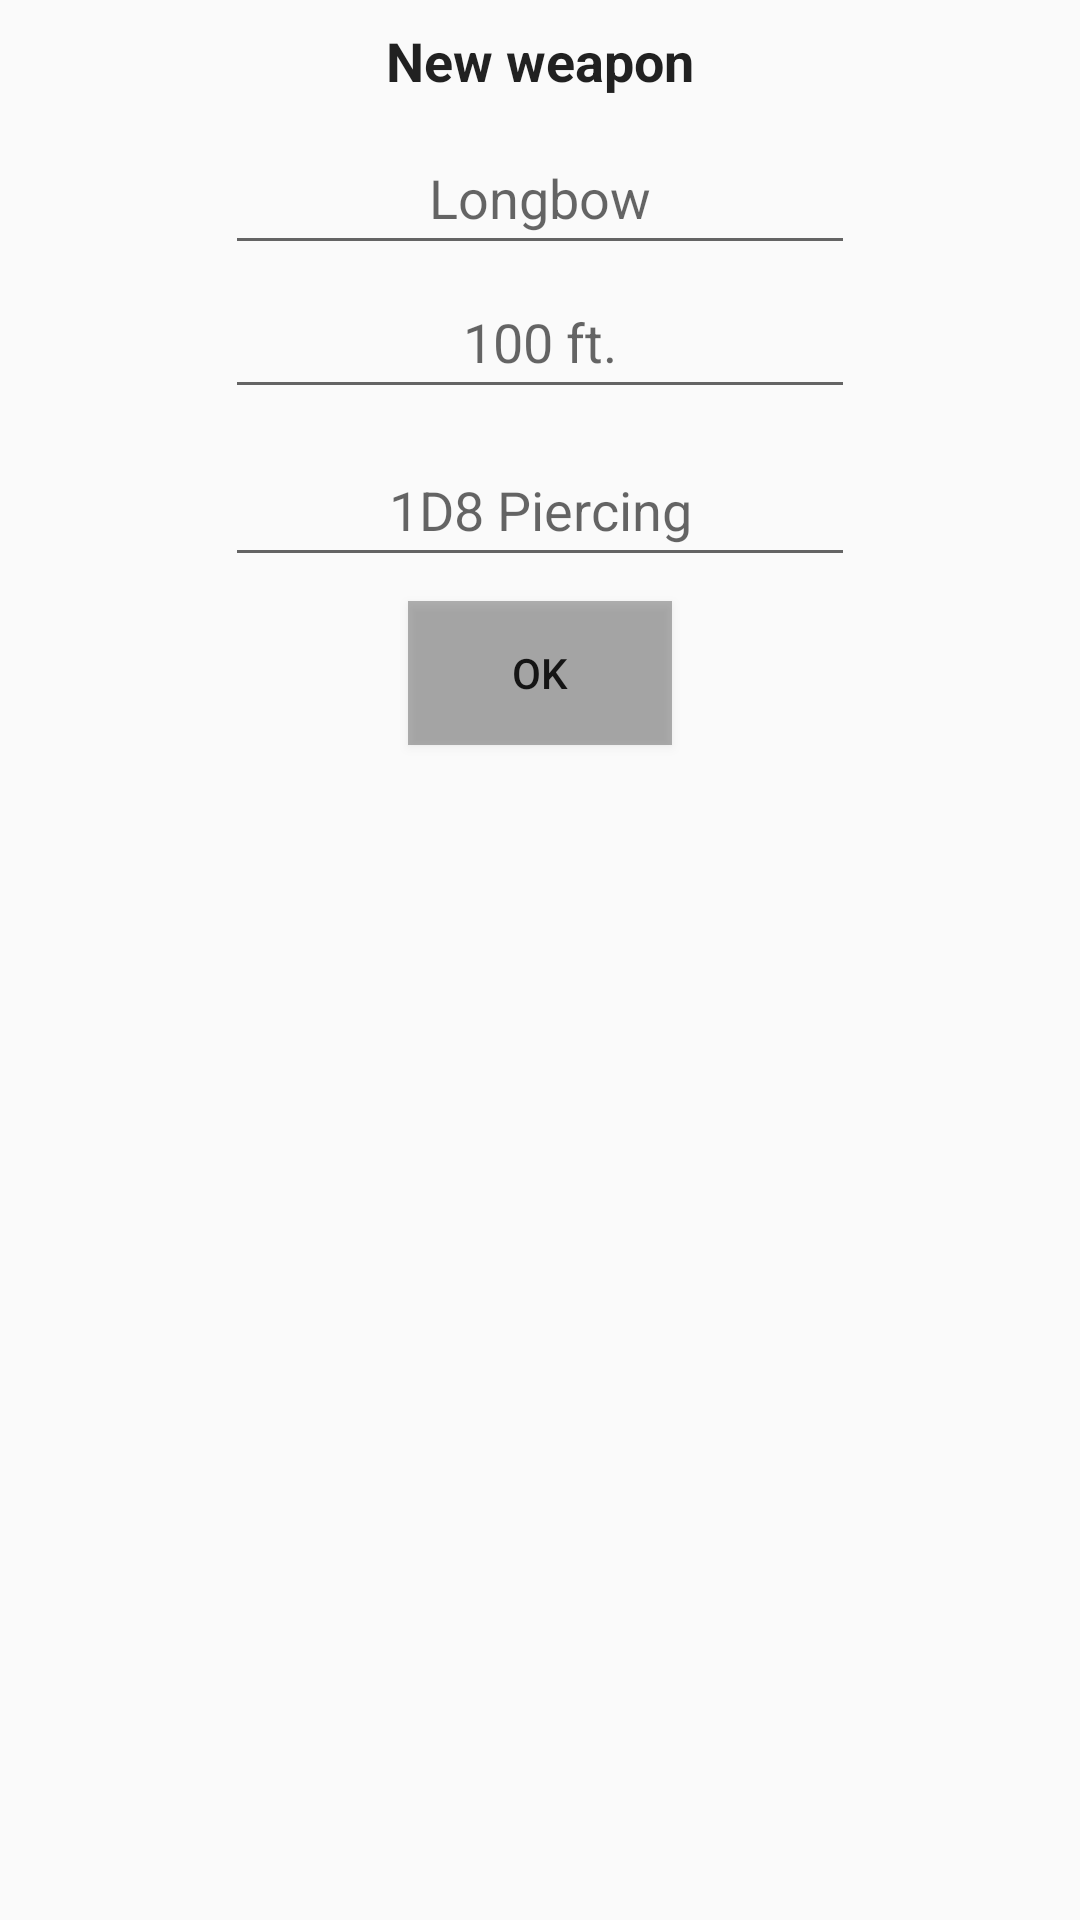

Reconstruct the res/layout file that produces this screen, plus the resources it refers to.
<!-- AndroidManifest.xml: application theme Theme.Rpg_character -->
<!-- res/layout/ranged_add_dialog.xml -->
<?xml version="1.0" encoding="utf-8"?>
<androidx.constraintlayout.widget.ConstraintLayout xmlns:android="http://schemas.android.com/apk/res/android"
    xmlns:app="http://schemas.android.com/apk/res-auto"
    xmlns:tools="http://schemas.android.com/tools"
    android:layout_width="match_parent"
    android:layout_height="wrap_content"
    android:paddingLeft="15dp"
    android:paddingRight="15dp"
    android:paddingBottom="15dp">

    <TextView
        android:id="@+id/rangedaddlabel"
        android:layout_width="wrap_content"
        android:layout_height="wrap_content"
        android:layout_marginTop="8dp"
        android:text="@string/newweapon"
        android:textAppearance="@style/TextAppearance.AppCompat.Body1"
        android:textSize="18sp"
        android:textStyle="bold"
        app:layout_constraintEnd_toEndOf="parent"
        app:layout_constraintStart_toStartOf="parent"
        app:layout_constraintTop_toTopOf="parent" />

    <EditText
        android:id="@+id/rangednameinput"
        android:layout_width="wrap_content"
        android:layout_height="wrap_content"
        android:layout_marginStart="8dp"
        android:layout_marginTop="8dp"
        android:layout_marginEnd="8dp"
        android:ems="10"
        android:hint="@string/rangednameplaceholder"
        android:inputType="textPersonName"
        android:minHeight="48dp"
        android:textAlignment="center"
        app:layout_constraintEnd_toEndOf="parent"
        app:layout_constraintStart_toStartOf="parent"
        app:layout_constraintTop_toBottomOf="@+id/rangedaddlabel" />

    <EditText
        android:id="@+id/rangedrangeinput"
        android:layout_width="wrap_content"
        android:layout_height="wrap_content"
        android:layout_marginStart="8dp"
        android:layout_marginEnd="8dp"
        android:ems="10"
        android:hint="@string/rangedrangeplaceholder"
        android:inputType="textPersonName"
        android:minHeight="48dp"
        android:textAlignment="center"
        app:layout_constraintEnd_toEndOf="parent"
        app:layout_constraintStart_toStartOf="parent"
        app:layout_constraintTop_toBottomOf="@+id/rangednameinput" />

    <EditText
        android:id="@+id/rangeddamageinput"
        android:layout_width="wrap_content"
        android:layout_height="wrap_content"
        android:layout_marginStart="8dp"
        android:layout_marginTop="8dp"
        android:layout_marginEnd="8dp"
        android:ems="10"
        android:hint="@string/rangeddamageplaceholder"
        android:minHeight="48dp"
        android:textAlignment="center"
        app:layout_constraintEnd_toEndOf="parent"
        app:layout_constraintStart_toStartOf="parent"
        app:layout_constraintTop_toBottomOf="@+id/rangedrangeinput" />

    <Button
        android:id="@+id/rangedokbtn"
        android:layout_width="wrap_content"
        android:layout_height="wrap_content"
        android:layout_marginStart="8dp"
        android:layout_marginTop="8dp"
        android:layout_marginEnd="8dp"
        android:background="@color/semitrasp"
        android:text="@string/ok"
        app:layout_constraintEnd_toEndOf="parent"
        app:layout_constraintStart_toStartOf="parent"
        app:layout_constraintTop_toBottomOf="@+id/rangeddamageinput" />
</androidx.constraintlayout.widget.ConstraintLayout>
<!-- resources referenced by this layout -->
<resources>
  <color name="semitrasp">#5a292929</color>
  <string name="newweapon">New weapon</string>
  <string name="ok" translatable="false">Ok</string>
  <string name="rangeddamageplaceholder">1D8 Piercing</string>
  <string name="rangednameplaceholder">Longbow</string>
  <string name="rangedrangeplaceholder" translatable="false">100 ft.</string>
  <style name="Theme.Rpg_character" parent="Theme.AppCompat.Light.DarkActionBar">
          
          <item name="colorPrimary">@color/colorPrimary</item>
          <item name="colorPrimaryDark">@color/colorPrimaryDark</item>
          <item name="colorAccent">@color/colorAccent</item>
          <item name="colorOnPrimary">@color/black</item>
          
      </style>
  <color name="colorPrimary">#008577</color>
  <color name="colorPrimaryDark">#00574B</color>
  <color name="colorAccent">#D81B60</color>
  <color name="black">#FF000000</color>
</resources>
